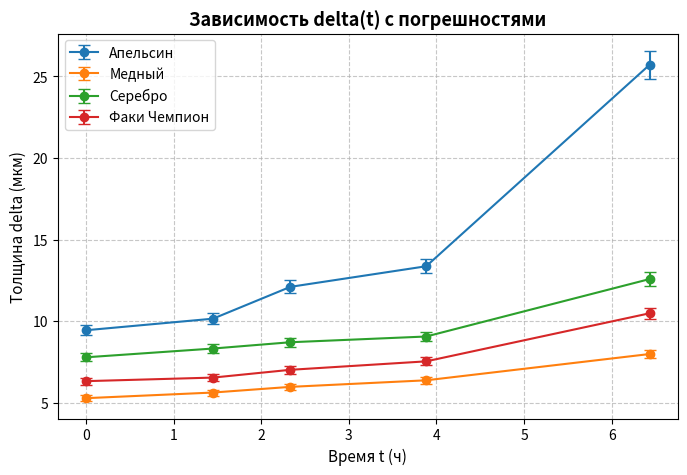

Reproduce this figure in Python.
import pandas as pd
import numpy as np

# 1. Загрузка данных из таблицы
data = [
    # ["Шарик", m(г), rho(кг/м3), Время(ч), S(см2), dS(см2)]
    ["Медный", 2.0, 910, 0.0000, 4172.10, 125.16],
    ["Медный", 2.0, 910, 1.4500, 3915.12, 117.45],
    ["Медный", 2.0, 910, 2.3333, 3686.50, 110.59],
    ["Медный", 2.0, 910, 3.8833, 3453.40, 103.60],
    ["Медный", 2.0, 910, 6.4333, 2755.70, 82.67],

    ["Серебро", 2.3, 910, 0.0000, 3250.80, 97.52],
    ["Серебро", 2.3, 910, 1.4500, 3040.50, 91.22],
    ["Серебро", 2.3, 910, 2.3333, 2905.60, 87.17],
    ["Серебро", 2.3, 910, 3.8833, 2792.70, 83.78],
    ["Серебро", 2.3, 910, 6.4333, 2010.10, 60.30],

    ["Факи Чемпион", 2.1, 934, 0.0000, 3562.10, 106.86],
    ["Факи Чемпион", 2.1, 934, 1.4500, 3442.90, 103.29],
    ["Факи Чемпион", 2.1, 934, 2.3333, 3208.30, 96.25],
    ["Факи Чемпион", 2.1, 934, 3.8833, 2987.20, 89.62],
    ["Факи Чемпион", 2.1, 934, 6.4333, 2146.50, 64.39],

    ["Апельсин", 2.2, 934, 0.0000, 2496.70, 74.90],
    ["Апельсин", 2.2, 934, 1.4500, 2322.10, 69.66],
    ["Апельсин", 2.2, 934, 2.3333, 1947.20, 58.42],
    ["Апельсин", 2.2, 934, 3.8833, 1763.10, 52.89],
    ["Апельсин", 2.2, 934, 6.4333, 915.90, 27.48]
]

df = pd.DataFrame(data, columns=["Шарик", "m_g", "rho", "Время", "S_cm2", "dS_cm2"])

# Константы погрешностей
dm_g = 0.01  # Абсолютная погрешность массы (г)
drho = 0.0126  # Абсолютная погрешность плотности (кг/м3)

# 2. Перевод в систему СИ
df["m_kg"] = df["m_g"] * 1e-3
df["S_m2"] = df["S_cm2"] * 1e-4
df["dS_m2"] = df["dS_cm2"] * 1e-4

# 3. Расчет значения дельта (в метрах)
df["delta_m"] = df["m_kg"] / (df["rho"] * df["S_m2"])

# 4. Расчет относительных погрешностей элементов
df["rel_m"] = dm_g / df["m_g"]
df["rel_rho"] = 0.0126
df["rel_S"] = df["dS_m2"] / df["S_m2"]

# 5. Квадратичная относительная погрешность дельты
df["rel_delta"] = np.sqrt(df["rel_m"] ** 2 + df["rel_rho"] ** 2 + df["rel_S"] ** 2)

# 6. Абсолютная погрешность дельты (в метрах)
df["d_delta_m"] = df["delta_m"] * df["rel_delta"]

# Перевод дельты в микрометры (мкм) для удобства отображения (1 м = 1 000 000 мкм)
df["delta_mkm"] = df["delta_m"] * 1e6
df["d_delta_mkm"] = df["d_delta_m"] * 1e6

# --- Вывод для копирования в ODS ---
# Печатаем заголовок
print("Шарик\tВремя (ч)\tdelta (мкм)\td_delta (мкм)")

# Построчно выводим данные, разделяя знаком табуляции '\t'
for _, row in df.iterrows():
    print(
        f"{row['Шарик']}\t"
        f"{row['Время']}\t"
        f"{row['delta_mkm']}\t"
        f"{row['d_delta_mkm']}"
    )

import matplotlib.pyplot as plt

# Настройка фигуры
plt.figure(figsize=(8, 5))

# Отрисовка графиков с планками погрешностей (Error Bars)
for name, group in df.groupby("Шарик"):
    plt.errorbar(
        group["Время"],
        group["delta_mkm"],
        yerr=group["d_delta_mkm"],
        label=name,
        fmt='-o',
        capsize=4
    )

# Оформление осей
plt.xlabel("Время t (ч)", fontsize=11)
plt.ylabel("Толщина delta (мкм)", fontsize=11)
plt.title("Зависимость delta(t) с погрешностями", fontsize=13, fontweight='bold')
plt.grid(True, linestyle='--', alpha=0.7)
plt.legend()
plt.show()


# =========================================================================

# 1. Новые исходные данные с картинки
# Структура: ["Группа", m(г), rho(кг/м3), Время(ч), S(см2), dS(см2)]
data = [
    ["Малый", 4.48, 942, 0, 1824.3, 54.73],
    ["Малый", 4.48, 942, 2.9833, 1746.7, 52.4],
    ["Малый", 4.48, 942, 24.5333, 1592.7, 47.78],
    ["Малый", 4.48, 942, 54.8333, 1447.1, 43.41],
    ["Средний", 4.38, 942, 0, 2560.8, 76.82],
    ["Средний", 4.38, 942, 3.2, 2509.1, 75.27],
    ["Средний", 4.38, 942, 24.55, 2376.2, 71.29],
    ["Средний", 4.38, 942, 54.8333, 2085.1, 62.55],
    ["Большой", 4.05, 942, 0, 2750, 82.5],
    ["Большой", 4.05, 942, 3.0833, 2650.8, 79.52],
    ["Большой", 4.05, 942, 24.6, 2451.2, 73.54],
    ["Большой", 4.05, 942, 53.3, 2147.5, 64.42],
    ["Холодный", 4.3, 942, 0, 1669.8, 50.09],
    ["Холодный", 4.3, 942, 3.1667, 1621.1, 48.63],
    ["Холодный", 4.3, 942, 24.6667, 1449.3, 43.48],
    ["Холодный", 4.3, 942, 43.5667, 1313.9, 39.42],
]

df = pd.DataFrame(
    data, columns=["Группа", "m_g", "rho", "Время", "S_cm2", "dS_cm2"]
)

# Погрешности констант
dm_g = 0.01
drho = 0.0126  # Абсолютная погрешность плотности (кг/м3)

# 2. Перевод величин в СИ
df["m_kg"] = df["m_g"] * 1e-3
df["S_m2"] = df["S_cm2"] * 1e-4
df["dS_m2"] = df["dS_cm2"] * 1e-4

# 3. Расчет дельты (в метрах)
df["delta_m"] = df["m_kg"] / (df["rho"] * df["S_m2"])

# 4. Расчет относительных и квадратичной погрешностей
df["rel_m"] = dm_g / df["m_g"]
df["rel_rho"] = 0.0126
df["rel_S"] = df["dS_m2"] / df["S_m2"]
df["rel_delta"] = np.sqrt(df["rel_m"] ** 2 + df["rel_rho"] ** 2 + df["rel_S"] ** 2)

# 5. Абсолютная погрешность дельты (в метрах)
df["d_delta_m"] = df["delta_m"] * df["rel_delta"]

# Перевод результатов в микрометры (мкм)
df["delta_mkm"] = df["delta_m"] * 1e6
df["d_delta_mkm"] = df["d_delta_m"] * 1e6

# --- Вывод для копирования в ODS ---
print("Группа\tВремя (ч)\tdelta (мкм)\td_delta (мкм)")
for _, row in df.iterrows():
    print(
        f"{row['Группа']}\t"
        f"{row['Время']}\t"
        f"{row['delta_mkm']}\t"
        f"{row['d_delta_mkm']}"
    )
